Run: headless pygame with SDL's dummy video driver; simulated clock (each Clock.tick advances the game by its frame time, no real sleeping); random seed 0; keys injected as events and as key.get_pressed() state; no mouse input.
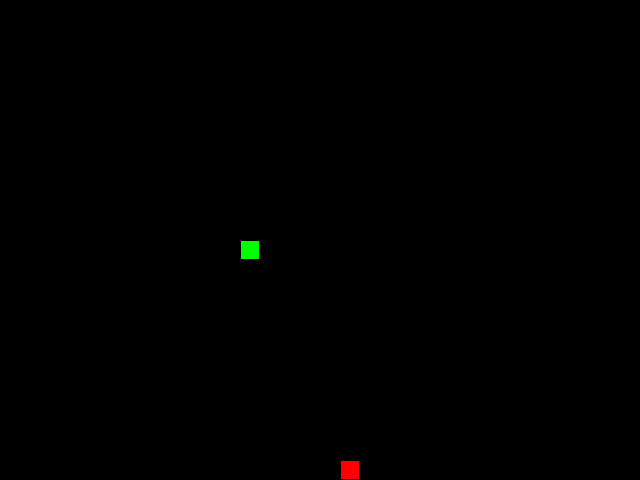
Frame 1 of 4 · flips 1–60 · no input
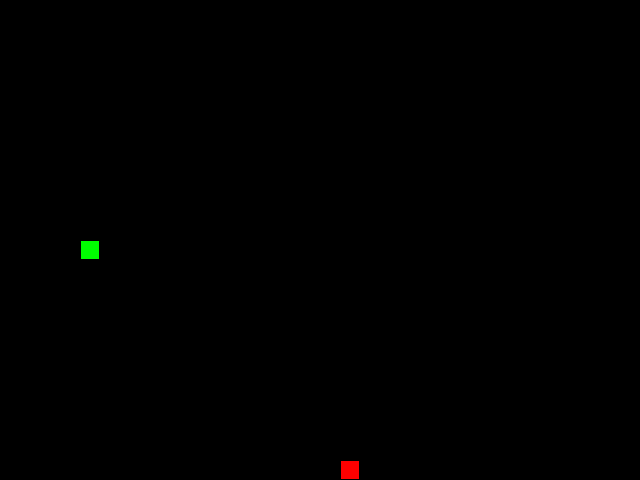
Frame 2 of 4 · flips 61–180 · tapped SPACE, RETURN · held RIGHT (→), D
Frame 3 of 4 · flips 181–300 · held DOWN (↓), S · screen unchanged from frame 2, image omitted
Frame 4 of 4 · flips 301–420 · held LEFT (←), A, UP (↑), W · screen same as frame 1, image omitted

The pygame program that drew these frames:

from random import choice
import pygame

# Инициализация PyGame:
pygame.init()

# Константы размеров и сетки:
SCREEN_WIDTH, SCREEN_HEIGHT = 640, 480
GRID_SIZE = 20
GRID_WIDTH = SCREEN_WIDTH // GRID_SIZE
GRID_HEIGHT = SCREEN_HEIGHT // GRID_SIZE

# Направления движения:
UP = (0, -GRID_SIZE)
DOWN = (0, GRID_SIZE)
LEFT = (-GRID_SIZE, 0)
RIGHT = (GRID_SIZE, 0)

# Цвета:
BOARD_BACKGROUND_COLOR = (0, 0, 0)  # Черный (фон)
APPLE_COLOR = (255, 0, 0)          # Красный (яблоко)
SNAKE_COLOR = (0, 255, 0)          # Зеленый (змейка)

# Скорость движения змейки:
SPEED = 20

# Настройка игрового окна:
screen = pygame.display.set_mode((SCREEN_WIDTH, SCREEN_HEIGHT), 0, 32)
pygame.display.set_caption('Змейка')

# Настройка часов:
clock = pygame.time.Clock()


class GameObject:
    """Базовый класс для игровых объектов."""

    def __init__(self, body_color=None):
        """Инициализирует базовые атрибуты объекта."""
        self.position = (SCREEN_WIDTH // 2, SCREEN_HEIGHT // 2)
        self.body_color = body_color

    def draw(self, surface):
        """Абстрактный метод для отрисовки объекта на поверхности."""
        pass

    def draw_cell(self, surface, position, color):
        """Вспомогательный метод для отрисовки одной ячейки (квадрата)."""
        rect = pygame.Rect(position, (GRID_SIZE, GRID_SIZE))
        pygame.draw.rect(surface, color, rect)
        pygame.draw.rect(surface, BOARD_BACKGROUND_COLOR, rect, 1)


class Apple(GameObject):
    """Класс, описывающий яблоко и действия с ним."""

    def __init__(self, occupied_cells=None):
        """Инициализирует яблоко, задавая ему цвет и случайную позицию."""
        super().__init__(body_color=APPLE_COLOR)
        self.randomize_position(occupied_cells if occupied_cells else [])

    def randomize_position(self, occupied_cells):
        """Устанавливает случайное положение яблока, избегая занятых клеток."""
        all_cells = [
            (x * GRID_SIZE, y * GRID_SIZE)
            for x in range(GRID_WIDTH)
            for y in range(GRID_HEIGHT)
        ]
        free_cells = [cell for cell in all_cells if cell not in occupied_cells]
        if free_cells:
            self.position = choice(free_cells)
        else:
            self.position = (0, 0)

    def draw(self, surface):
        """Отрисовывает яблоко на игровой поверхности."""
        self.draw_cell(surface, self.position, self.body_color)


class Snake(GameObject):
    """Класс, описывающий змейку и её поведение."""

    def __init__(self):
        """Инициализирует начальное состояние змейки."""
        super().__init__(body_color=SNAKE_COLOR)
        self.reset()

    def update_direction(self):
        """Обновляет направление движения змейки."""
        if self.next_direction:
            self.direction = self.next_direction
            self.next_direction = None

    def move(self):
        """Обновляет позицию змейки на один шаг."""
        head_x, head_y = self.get_head_position()
        dir_x, dir_y = self.direction

        new_head = (
            (head_x + dir_x) % SCREEN_WIDTH,
            (head_y + dir_y) % SCREEN_HEIGHT
        )

        if len(self.positions) > 1 and new_head in self.positions[1:]:
            self.reset()
            return

        self.positions.insert(0, new_head)

        if len(self.positions) > self.length:
            self.last = self.positions.pop()
        else:
            self.last = None

    def draw(self, surface):
        """Отрисовывает змейку на экране, затирая след."""
        self.draw_cell(surface, self.get_head_position(), self.body_color)

        if self.last:
            self.draw_cell(surface, self.last, BOARD_BACKGROUND_COLOR)

    def get_head_position(self):
        """Возвращает позицию головы змейки."""
        return self.positions[0]

    def reset(self):
        """Сбрасывает змейку в начальное состояние."""
        self.length = 1
        self.positions = [(SCREEN_WIDTH // 2, SCREEN_HEIGHT // 2)]
        self.direction = choice_random_direction()
        self.next_direction = None
        self.last = None


def choice_random_direction():
    """Вспомогательная функция для выбора случайного стартового направления."""
    return choice([UP, DOWN, LEFT, RIGHT])


def handle_keys(snake):
    """Обрабатывает нажатия клавиш для управления змейкой."""
    for event in pygame.event.get():
        if event.type == pygame.QUIT:
            pygame.quit()
            raise SystemExit
        elif event.type == pygame.KEYDOWN:
            if event.key == pygame.K_ESCAPE:
                pygame.quit()
                raise SystemExit
            elif event.key == pygame.K_UP and snake.direction != DOWN:
                snake.next_direction = UP
            elif event.key == pygame.K_DOWN and snake.direction != UP:
                snake.next_direction = DOWN
            elif event.key == pygame.K_LEFT and snake.direction != RIGHT:
                snake.next_direction = LEFT
            elif event.key == pygame.K_RIGHT and snake.direction != LEFT:
                snake.next_direction = RIGHT


def main():
    """Основной игровой цикл."""
    snake = Snake()
    apple = Apple(snake.positions)

    screen.fill(BOARD_BACKGROUND_COLOR)

    while True:
        clock.tick(SPEED)
        handle_keys(snake)
        snake.update_direction()
        snake.move()

        if snake.get_head_position() == apple.position:
            snake.length += 1
            apple.randomize_position(snake.positions)

        snake.draw(screen)
        apple.draw(screen)

        pygame.display.update()


if __name__ == '__main__':
    main()
